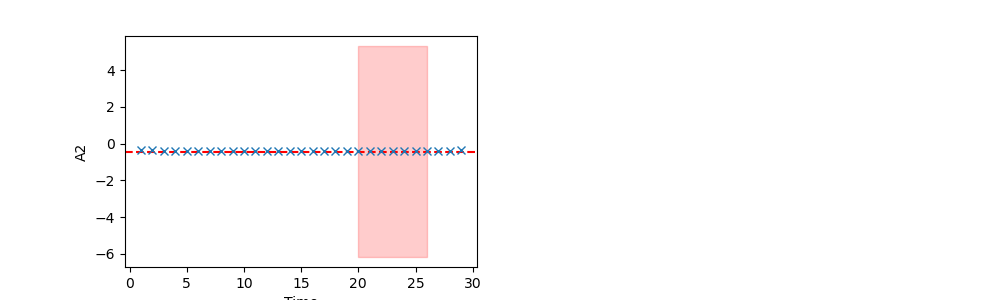

Data behind this chart, as committed beside it:
	EffectiveMass	Error	RegUp	RegLow
0	-0.43	5.713	26	19
